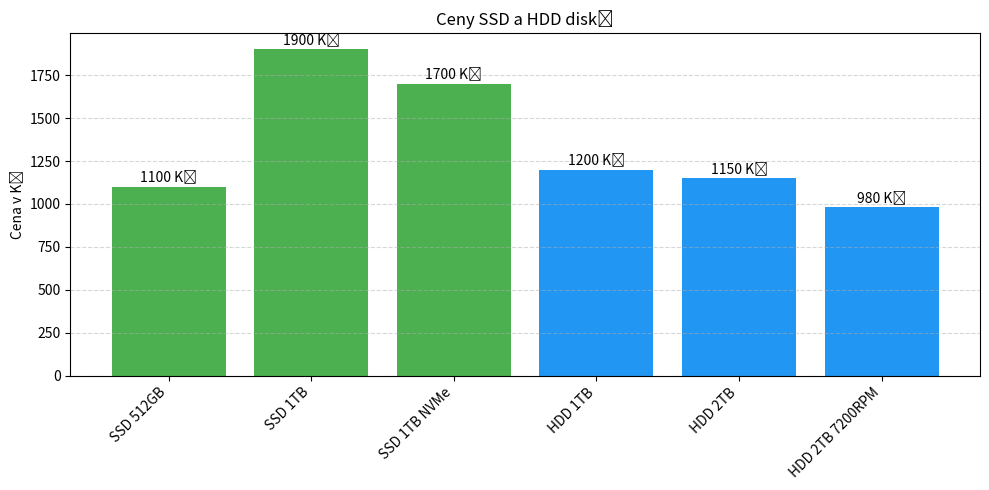

Source code (Python):
import matplotlib.pyplot as plt

# Data o cenách disků
typy = ["SSD 512GB", "SSD 1TB", "SSD 1TB NVMe",
        "HDD 1TB", "HDD 2TB", "HDD 2TB 7200RPM"]

ceny = [1100, 1900, 1700,
        1200, 1150, 980]

# Vytvoření grafu
plt.figure(figsize=(10, 5))
plt.bar(typy, ceny, color=["#4CAF50", "#4CAF50", "#4CAF50", "#2196F3", "#2196F3", "#2196F3"])

plt.title("Ceny SSD a HDD disků")
plt.ylabel("Cena v Kč")
plt.xticks(rotation=45, ha="right")
plt.grid(axis="y", linestyle="--", alpha=0.5)

# Zobrazení cen nad sloupci
for i, v in enumerate(ceny):
    plt.text(i, v + 30, f"{v} Kč", ha='center')

plt.tight_layout()
plt.show()
